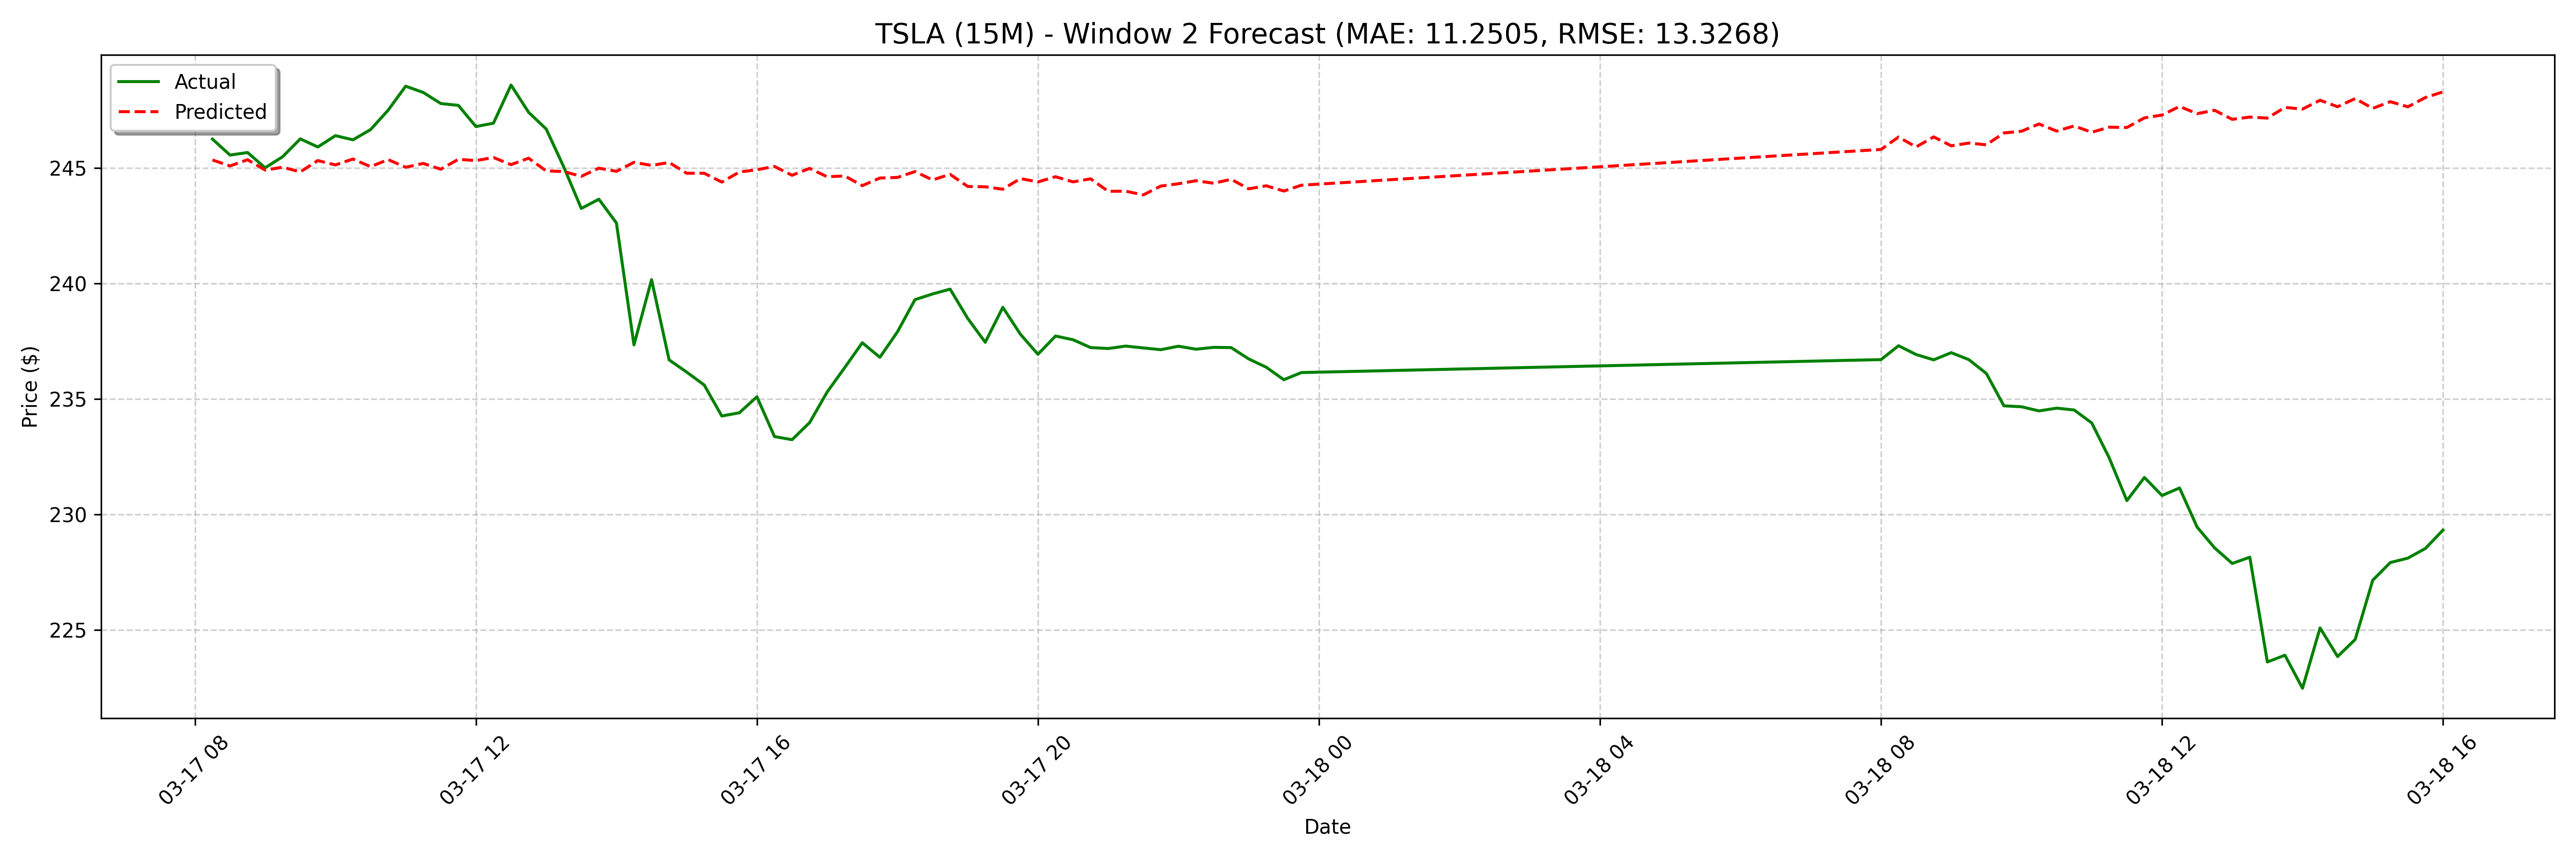

The file beside this chart, header and first rows:
date, actual, forecast
2025-03-17 08:15:00, 246.2, 245.3
2025-03-17 08:30:00, 245.6, 245.1
2025-03-17 08:45:00, 245.7, 245.3
2025-03-17 09:00:00, 245.0, 244.9
2025-03-17 09:15:00, 245.5, 245
2025-03-17 09:30:00, 246.2, 244.8
2025-03-17 09:45:00, 245.9, 245.3
2025-03-17 10:00:00, 246.4, 245.1
2025-03-17 10:15:00, 246.2, 245.4
2025-03-17 10:30:00, 246.7, 245
2025-03-17 10:45:00, 247.5, 245.4
2025-03-17 11:00:00, 248.5, 245
2025-03-17 11:15:00, 248.3, 245.2
2025-03-17 11:30:00, 247.8, 244.9
2025-03-17 11:45:00, 247.7, 245.4
2025-03-17 12:00:00, 246.8, 245.3
2025-03-17 12:15:00, 246.9, 245.4
2025-03-17 12:30:00, 248.6, 245.1
2025-03-17 12:45:00, 247.4, 245.4
2025-03-17 13:00:00, 246.7, 244.9
2025-03-17 13:15:00, 245, 244.8
2025-03-17 13:30:00, 243.2, 244.6
2025-03-17 13:45:00, 243.6, 245
2025-03-17 14:00:00, 242.6, 244.8
2025-03-17 14:15:00, 237.3, 245.2
2025-03-17 14:30:00, 240.2, 245.1
2025-03-17 14:45:00, 236.7, 245.2
2025-03-17 15:00:00, 236.2, 244.8
2025-03-17 15:15:00, 235.6, 244.8
2025-03-17 15:30:00, 234.3, 244.4
2025-03-17 15:45:00, 234.4, 244.8
2025-03-17 16:00:00, 235.1, 244.9
2025-03-17 16:15:00, 233.4, 245.1
2025-03-17 16:30:00, 233.2, 244.7
2025-03-17 16:45:00, 234, 245
2025-03-17 17:00:00, 235.3, 244.6
2025-03-17 17:15:00, 236.4, 244.6
2025-03-17 17:30:00, 237.4, 244.2
2025-03-17 17:45:00, 236.8, 244.6
2025-03-17 18:00:00, 237.9, 244.6
2025-03-17 18:15:00, 239.3, 244.8
2025-03-17 18:30:00, 239.5, 244.5
2025-03-17 18:45:00, 239.8, 244.7
2025-03-17 19:00:00, 238.5, 244.2
2025-03-17 19:15:00, 237.5, 244.2
2025-03-17 19:30:00, 239, 244.1
2025-03-17 19:45:00, 237.8, 244.5
2025-03-17 20:00:00, 236.9, 244.4
2025-03-17 20:15:00, 237.7, 244.6
2025-03-17 20:30:00, 237.6, 244.4
2025-03-17 20:45:00, 237.2, 244.5
2025-03-17 21:00:00, 237.2, 244
2025-03-17 21:15:00, 237.3, 244
2025-03-17 21:30:00, 237.2, 243.8
2025-03-17 21:45:00, 237.1, 244.2
2025-03-17 22:00:00, 237.3, 244.3
2025-03-17 22:15:00, 237.2, 244.4
2025-03-17 22:30:00, 237.2, 244.3
2025-03-17 22:45:00, 237.2, 244.5
2025-03-17 23:00:00, 236.7, 244.1
... 68 more rows
